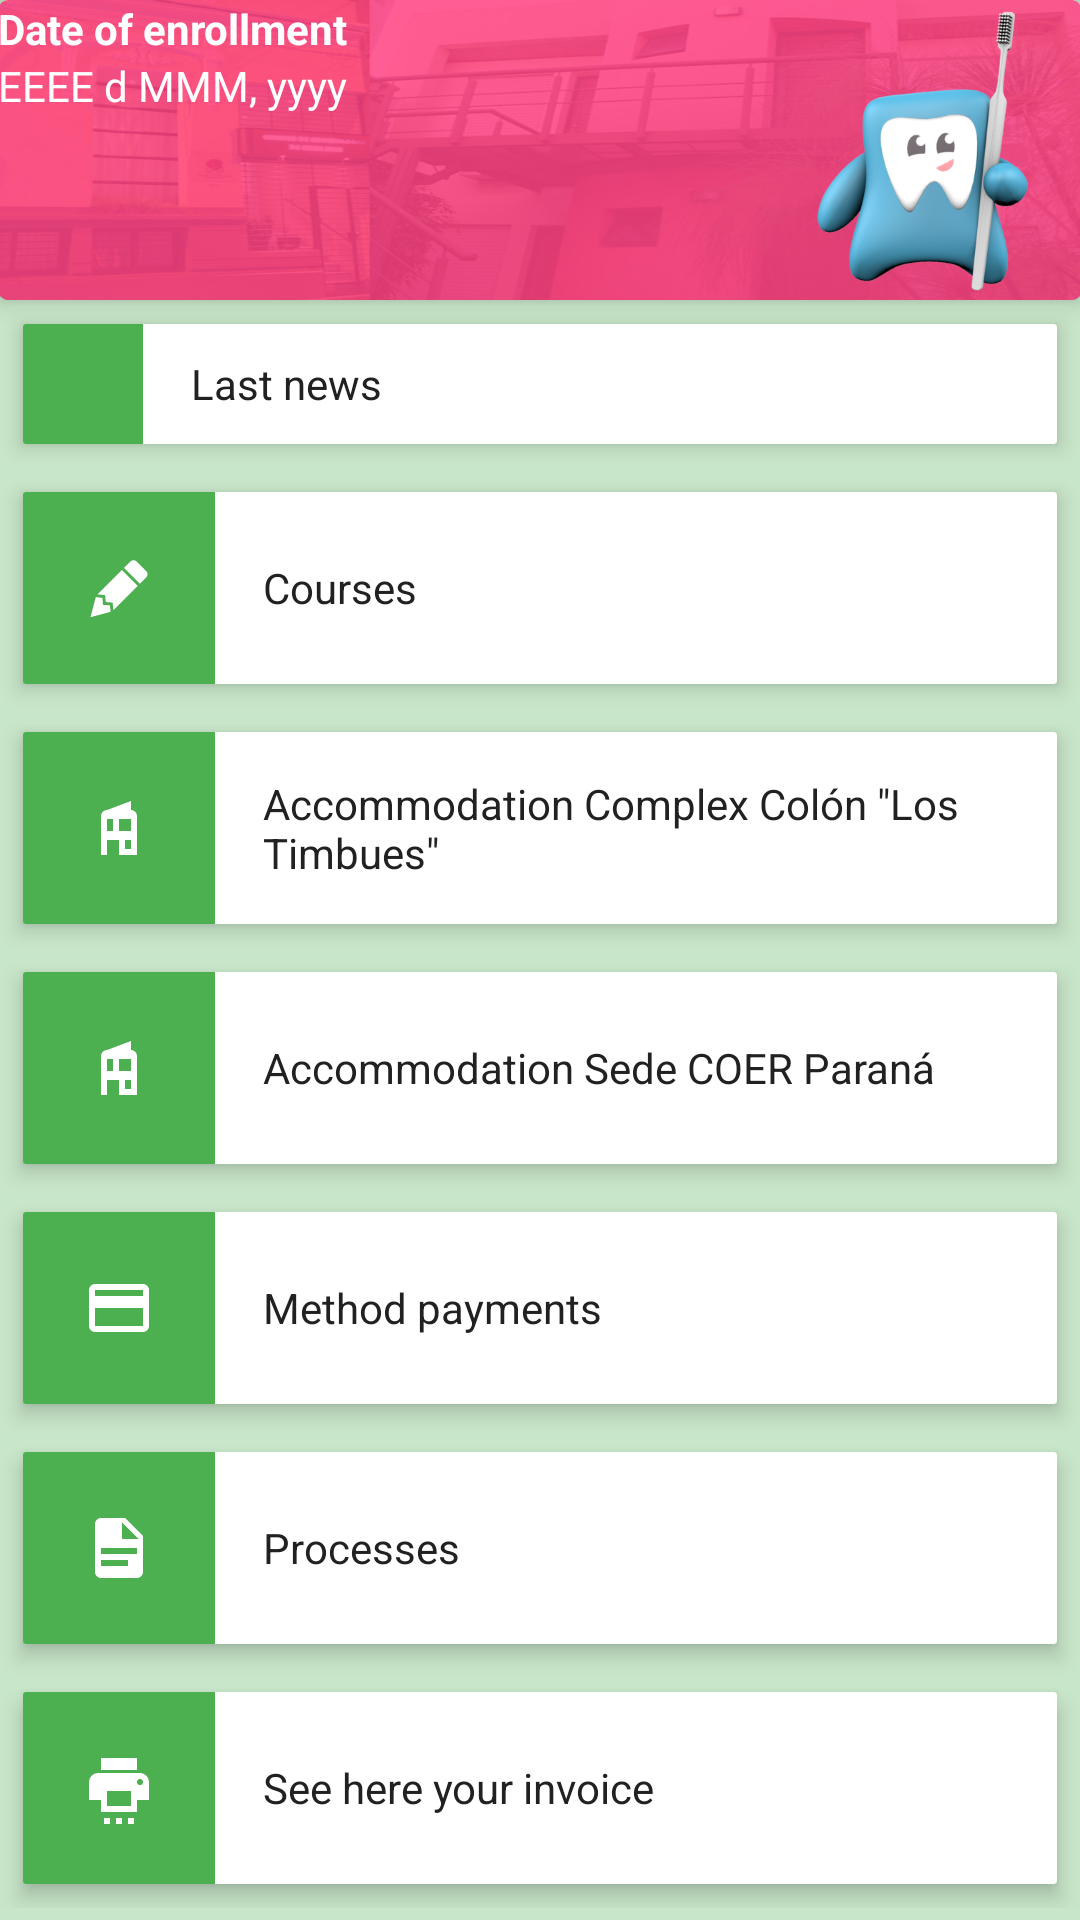

This screen was rendered from an Android layout file. Write that file and the resources it references.
<!-- AndroidManifest.xml: application theme AppTheme.NoActionBar -->
<!-- res/layout/fragment_menu.xml -->
<?xml version="1.0" encoding="utf-8"?>
<android.support.v4.widget.NestedScrollView xmlns:android="http://schemas.android.com/apk/res/android"
    xmlns:card_view="http://schemas.android.com/apk/res-auto"
    android:orientation="vertical"
    android:layout_width="match_parent"
    android:layout_height="match_parent"
    android:background="@color/colorPrimaryLight">

    <LinearLayout
        android:layout_width="match_parent"
        android:layout_height="match_parent"
        android:orientation="vertical"
        android:padding="@dimen/margin_medium_global">

        <android.support.v7.widget.CardView
            android:layout_width="match_parent"
            android:layout_height="wrap_content"
            card_view:cardCornerRadius="3dp"
            card_view:cardElevation="5dp"
            card_view:cardUseCompatPadding="false">

            <FrameLayout
                android:layout_width="match_parent"
                android:layout_height="100dp">

                <ImageView
                    android:id="@+id/iv_profile_bg"
                    android:layout_width="match_parent"
                    android:layout_height="match_parent"
                    android:scaleType="fitXY"
                    android:src="@mipmap/imagen3"/>

                <LinearLayout
                    android:layout_width="match_parent"
                    android:layout_height="match_parent"
                    android:background="@color/colorAccentTransparent"
                    android:orientation="horizontal">

                    <LinearLayout
                        android:layout_width="0dp"
                        android:layout_weight="1"
                        android:layout_height="match_parent"
                        android:padding="@dimen/padding_max_global"
                        android:orientation="vertical">

                        <TextView
                            style="@style/TextViewSmall"
                            android:text="@string/date_enrollment"
                            android:textStyle="bold"
                            android:textColor="@android:color/white"/>

                        <TextView
                            android:id="@+id/tv_date_enrollment"
                            style="@style/TextViewSmall"
                            android:text="EEEE d MMM, yyyy"
                            android:textColor="@android:color/white"/>

                        <TextView
                            android:id="@+id/tv_description_enrollment"
                            style="@style/TextViewSmall"
                            android:text="Description"
                            android:textColor="@android:color/white"
                            android:visibility="gone"/>
                    </LinearLayout>

                    <ImageView
                        android:layout_width="wrap_content"
                        android:layout_height="match_parent"
                        android:src="@mipmap/img_tooth"/>

                </LinearLayout>
            </FrameLayout>

        </android.support.v7.widget.CardView>

        <android.support.v7.widget.CardView
            android:id="@+id/cv_news"
            android:layout_width="match_parent"
            android:layout_height="wrap_content"
            android:layout_marginTop="@dimen/margin_min_global"
            card_view:cardCornerRadius="3dp"
            card_view:cardElevation="5dp"
            card_view:cardUseCompatPadding="false"
            android:visibility="gone">

            <FrameLayout
                android:layout_width="match_parent"
                android:layout_height="100dp">

                <ImageView
                    android:id="@+id/iv_image_news"
                    android:layout_width="match_parent"
                    android:layout_height="match_parent"
                    android:scaleType="fitXY"
                    android:src="@mipmap/imagen3"/>
                <LinearLayout
                    android:layout_width="match_parent"
                    android:layout_height="match_parent"
                    android:padding="@dimen/padding_max_global"
                    android:background="@color/colorAccentTransparent"
                    android:orientation="vertical">
                    <TextView
                        android:id="@+id/tv_title_news"
                        style="@style/TextViewSmall"
                        android:textStyle="bold"
                        android:text="Title"
                        android:textColor="@android:color/white"/>
                    <TextView
                        android:id="@+id/tv_description_news"
                        style="@style/TextViewSmall"
                        android:text="Description"
                        android:textColor="@android:color/white"/>
                </LinearLayout>
            </FrameLayout>

        </android.support.v7.widget.CardView>

        <android.support.v7.widget.CardView
            style="@style/HomeCardView"
            card_view:cardCornerRadius="1dp"
            card_view:cardElevation="4dp"
            card_view:cardUseCompatPadding="false">
            <LinearLayout
                android:id="@+id/ly_news"
                style="@style/HomeLinearLayout">
                <ImageView
                    style="@style/HomeImageView"
                    android:src="@drawable/svg_newspaper"/>
                <TextView
                    style="@style/HomeTextView"
                    android:text="@string/last_news"/>
            </LinearLayout>

        </android.support.v7.widget.CardView>

        <android.support.v7.widget.CardView
            style="@style/HomeCardView"
            card_view:cardCornerRadius="1dp"
            card_view:cardElevation="4dp"
            card_view:cardUseCompatPadding="false">
            <LinearLayout
                android:id="@+id/ly_courses"
                style="@style/HomeLinearLayout">
                <ImageView
                    style="@style/HomeImageView"
                    android:src="@drawable/svg_lead_pencil"/>
                <TextView
                    style="@style/HomeTextView"
                    android:text="@string/nav_courses"/>
            </LinearLayout>
        </android.support.v7.widget.CardView>

        <android.support.v7.widget.CardView
            style="@style/HomeCardView"
            card_view:cardCornerRadius="1dp"
            card_view:cardElevation="4dp"
            card_view:cardUseCompatPadding="false">
            <LinearLayout
                android:id="@+id/ly_timbues"
                style="@style/HomeLinearLayout">
                <ImageView
                    style="@style/HomeImageView"
                    android:src="@drawable/svg_home_modern"/>
                <TextView
                    style="@style/HomeTextView"
                    android:text="@string/lodging_timbues"/>
            </LinearLayout>
        </android.support.v7.widget.CardView>

        <android.support.v7.widget.CardView
            style="@style/HomeCardView"
            card_view:cardCornerRadius="1dp"
            card_view:cardElevation="4dp"
            card_view:cardUseCompatPadding="false">
            <LinearLayout
                android:id="@+id/ly_parana"
                style="@style/HomeLinearLayout">
                <ImageView
                    style="@style/HomeImageView"
                    android:src="@drawable/svg_home_modern"/>
                <TextView
                    style="@style/HomeTextView"
                    android:text="@string/lodging_panana"/>
            </LinearLayout>
        </android.support.v7.widget.CardView>

        <android.support.v7.widget.CardView
            style="@style/HomeCardView"
            card_view:cardCornerRadius="1dp"
            card_view:cardElevation="4dp"
            card_view:cardUseCompatPadding="false">
            <LinearLayout
                android:id="@+id/ly_method_payment"
                style="@style/HomeLinearLayout">
                <ImageView
                    style="@style/HomeImageView"
                    android:src="@drawable/svg_credit_card"/>
                <TextView
                    style="@style/HomeTextView"
                    android:text="@string/nav_method_payments"/>
            </LinearLayout>
        </android.support.v7.widget.CardView>

        <android.support.v7.widget.CardView
            style="@style/HomeCardView"
            card_view:cardCornerRadius="1dp"
            card_view:cardElevation="4dp"
            card_view:cardUseCompatPadding="false">
            <LinearLayout
                android:id="@+id/ly_process"
                style="@style/HomeLinearLayout">
                <ImageView
                    style="@style/HomeImageView"
                    android:src="@drawable/svg_doc"/>
                <TextView
                    style="@style/HomeTextView"
                    android:text="@string/nav_processes"/>
            </LinearLayout>
        </android.support.v7.widget.CardView>

        <android.support.v7.widget.CardView
            style="@style/HomeCardView"
            card_view:cardCornerRadius="1dp"
            card_view:cardElevation="4dp"
            card_view:cardUseCompatPadding="false">
            <LinearLayout
                android:id="@+id/ly_bills"
                style="@style/HomeLinearLayout">
                <ImageView
                    style="@style/HomeImageView"
                    android:src="@drawable/svg_printer_settings"/>
                <TextView
                    style="@style/HomeTextView"
                    android:text="@string/nav_bills"/>
            </LinearLayout>
        </android.support.v7.widget.CardView>

    </LinearLayout>

</android.support.v4.widget.NestedScrollView>
<!-- resources referenced by this layout -->
<resources>
  <color name="colorAccentTransparent">#d6FF4081</color>
  <color name="colorPrimaryLight">#C8E6C9</color>
  <!-- drawable svg_credit_card (drawable) -->
  <vector xmlns:android="http://schemas.android.com/apk/res/android"
      android:height="24dp"
      android:width="24dp"
      android:viewportWidth="24"
      android:viewportHeight="24">
      <path android:fillColor="#FFF" android:pathData="M20,8H4V6H20M20,18H4V12H20M20,4H4C2.89,4 2,4.89 2,6V18A2,2 0 0,0 4,20H20A2,2 0 0,0 22,18V6C22,4.89 21.1,4 20,4Z" />
  </vector>
  <!-- drawable svg_home_modern (drawable) -->
  <vector xmlns:android="http://schemas.android.com/apk/res/android"
      android:height="24dp"
      android:width="24dp"
      android:viewportWidth="24"
      android:viewportHeight="24">
      <path android:fillColor="#FFF" android:pathData="M6,21V8A2,2 0 0,1 8,6L16,3V6A2,2 0 0,1 18,8V21H12V16H8V21H6M14,19H16V16H14V19M8,13H10V9H8V13M12,13H16V9H12V13Z" />
  </vector>
  <string name="date_enrollment">Date of enrollment</string>
  <string name="last_news">Last news</string>
  <string name="lodging_panana">Accommodation Sede COER Paraná</string>
  <string name="lodging_timbues">Accommodation Complex Colón \"Los Timbues\"</string>
  <string name="nav_bills">See here your invoice</string>
  <string name="nav_courses">Courses</string>
  <string name="nav_method_payments">Method payments</string>
  <string name="nav_processes">Processes</string>
  <style name="HomeCardView">
          <item name="android:layout_width">match_parent</item>
          <item name="android:layout_height">wrap_content</item>
          <item name="android:layout_margin">@dimen/margin_medium</item>
      </style>
  <style name="HomeImageView">
          <item name="android:layout_width">wrap_content</item>
          <item name="android:layout_height">wrap_content</item>
          <item name="android:background">@color/colorPrimary</item>
          <item name="android:padding">@dimen/padding_max</item>
      </style>
  <style name="HomeLinearLayout">
          <item name="android:gravity">center_vertical</item>
          <item name="android:layout_width">match_parent</item>
          <item name="android:layout_height">wrap_content</item>
          <item name="android:orientation">horizontal</item>
          <item name="android:background">@drawable/bg_transparent</item>
      </style>
  <style name="HomeTextView" parent="TextViewMedium">
          <item name="android:textAppearance">?android:attr/textAppearanceSmall</item>
          <item name="android:layout_marginLeft">@dimen/margin_max</item>
          <item name="android:textStyle">normal</item>
      </style>
  <style name="TextViewSmall">
          <item name="android:layout_width">wrap_content</item>
          <item name="android:layout_height">wrap_content</item>
          <item name="android:textAppearance">?android:attr/textAppearanceSmall</item>
          <item name="android:textColor">@color/colorPrimaryText</item>
          <item name="android:textStyle">normal</item>
      </style>
  <style name="AppTheme.NoActionBar">
          <item name="windowActionBar">false</item>
          <item name="windowNoTitle">true</item>
      </style>
  <dimen name="margin_medium">8dp</dimen>
  <color name="colorPrimary">#4CAF50</color>
  <dimen name="padding_max">20dp</dimen>
  <style name="TextViewMedium">
          <item name="android:layout_width">wrap_content</item>
          <item name="android:layout_height">wrap_content</item>
          <item name="android:textAppearance">?android:attr/textAppearanceMedium</item>
          <item name="android:textColor">@color/colorPrimaryText</item>
          <item name="android:textStyle">bold</item>
      </style>
  <dimen name="margin_max">16dp</dimen>
  <color name="colorPrimaryText">#212121</color>
  <color name="divider">#BDBDBD</color>
</resources>
